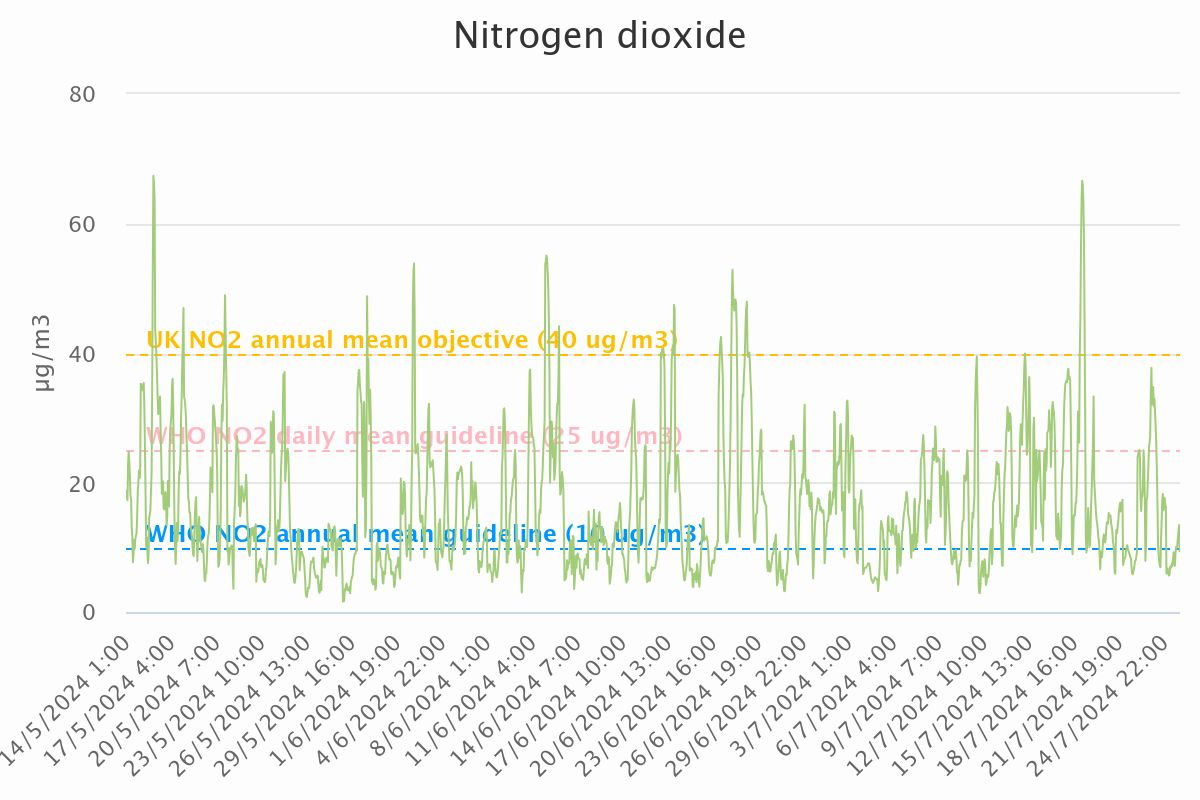

Source data for this figure (header and first rows):
Category, Nitrogen dioxide
14/5/2024 1:00, 18.73
14/5/2024 2:00, 17.9
14/5/2024 3:00, 17.29
14/5/2024 4:00, 23.06
14/5/2024 5:00, 24.75
14/5/2024 6:00, 23.25
14/5/2024 7:00, 20.85
14/5/2024 8:00, 17.97
14/5/2024 9:00, 17.4
14/5/2024 10:00, 13.03
14/5/2024 11:00, 11.73
14/5/2024 12:00, 7.7
14/5/2024 13:00, 8.93
14/5/2024 14:00, 11.12
14/5/2024 15:00, 9.72
14/5/2024 16:00, 11.27
14/5/2024 17:00, 11.78
14/5/2024 18:00, 12.13
14/5/2024 19:00, 14.61
14/5/2024 20:00, 18.6
14/5/2024 21:00, 19.89
14/5/2024 22:00, 21.85
14/5/2024 23:00, 21.92
15/5/2024 0:00, 20.75
15/5/2024 1:00, 35.24
15/5/2024 2:00, 35.17
15/5/2024 3:00, 34.22
15/5/2024 4:00, 34.42
15/5/2024 5:00, 34.87
15/5/2024 6:00, 35.37
15/5/2024 7:00, 31.6
15/5/2024 8:00, 25.41
15/5/2024 9:00, 18.11
15/5/2024 10:00, 10.13
15/5/2024 11:00, 11.54
15/5/2024 12:00, 9.64
15/5/2024 13:00, 7.55
15/5/2024 14:00, 8.8
15/5/2024 15:00, 14.63
15/5/2024 16:00, 15.02
15/5/2024 17:00, 15.79
15/5/2024 18:00, 18.6
15/5/2024 19:00, 21.37
15/5/2024 20:00, 34.31
15/5/2024 21:00, 53.22
15/5/2024 22:00, 67.39
15/5/2024 23:00, 66.05
16/5/2024 0:00, 63.86
16/5/2024 1:00, 43.7
16/5/2024 2:00, 41.67
16/5/2024 3:00, 39.6
16/5/2024 4:00, 37.2
16/5/2024 5:00, 33.31
16/5/2024 6:00, 30.55
16/5/2024 7:00, 31.35
16/5/2024 8:00, 32.23
16/5/2024 9:00, 33.29
16/5/2024 10:00, 28.42
16/5/2024 11:00, 24.17
16/5/2024 12:00, 18.25
... 1,691 more rows
